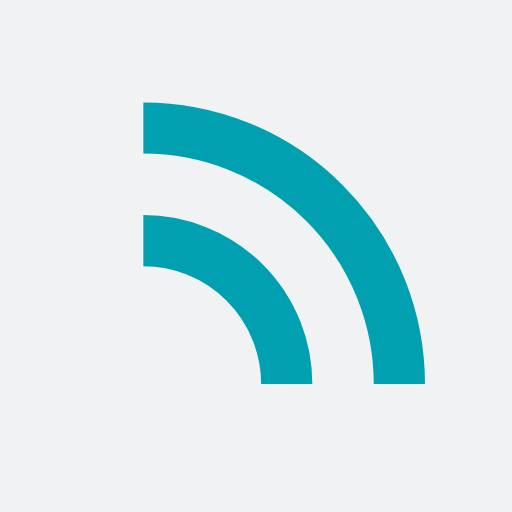
t = 0.00 s
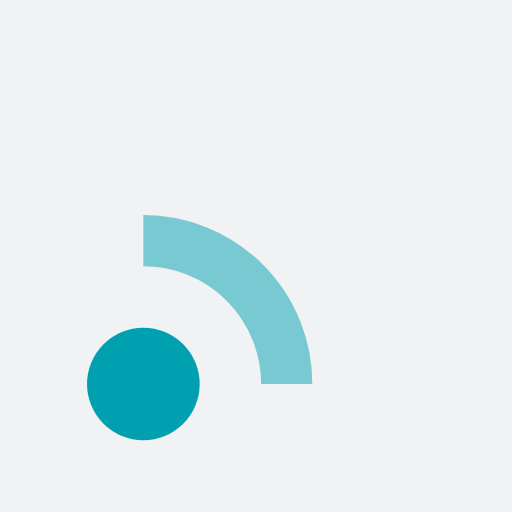
t = 0.20 s
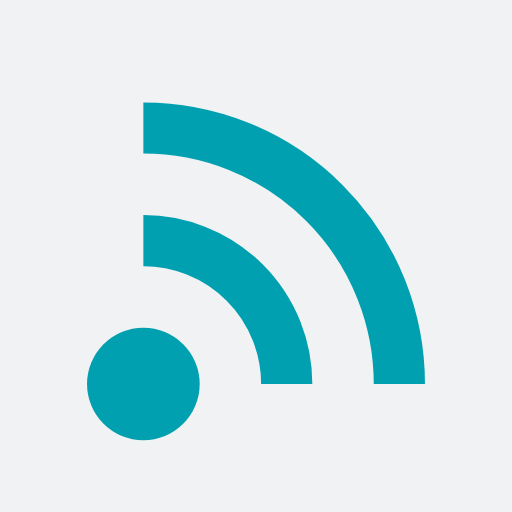
t = 0.40 s
t = 0.60 s: frame unchanged from t = 0.40 s, image omitted
t = 0.80 s: frame unchanged from t = 0.40 s, image omitted
t = 1.00 s: frame unchanged from t = 0.00 s, image omitted

The animated SVG that drew these frames (rendered in a browser with its animation timeline set to each time). Animation: 3 SMIL elements (animate=3); one cycle of 1.20 s, repeats indefinitely.

<?xml version="1.0" encoding="utf-8"?>
<svg xmlns="http://www.w3.org/2000/svg" xmlns:xlink="http://www.w3.org/1999/xlink" style="margin: auto; background: rgb(241, 242, 243); display: block; shape-rendering: auto;" width="200px" height="200px" viewBox="0 0 100 100" preserveAspectRatio="xMidYMid">
<circle cx="28" cy="75" r="11" fill="#00a0b0">
  <animate attributeName="fill-opacity" repeatCount="indefinite" dur="1s" values="0;1;1" keyTimes="0;0.2;1" begin="0s"></animate>
</circle>

<path d="M28 47A28 28 0 0 1 56 75" fill="none" stroke="#00a0b0" stroke-width="10">
  <animate attributeName="stroke-opacity" repeatCount="indefinite" dur="1s" values="0;1;1" keyTimes="0;0.2;1" begin="0.1s"></animate>
</path>
<path d="M28 25A50 50 0 0 1 78 75" fill="none" stroke="#00a0b0" stroke-width="10">
  <animate attributeName="stroke-opacity" repeatCount="indefinite" dur="1s" values="0;1;1" keyTimes="0;0.2;1" begin="0.2s"></animate>
</path>
<!-- [ldio] generated by https://loading.io/ --></svg>